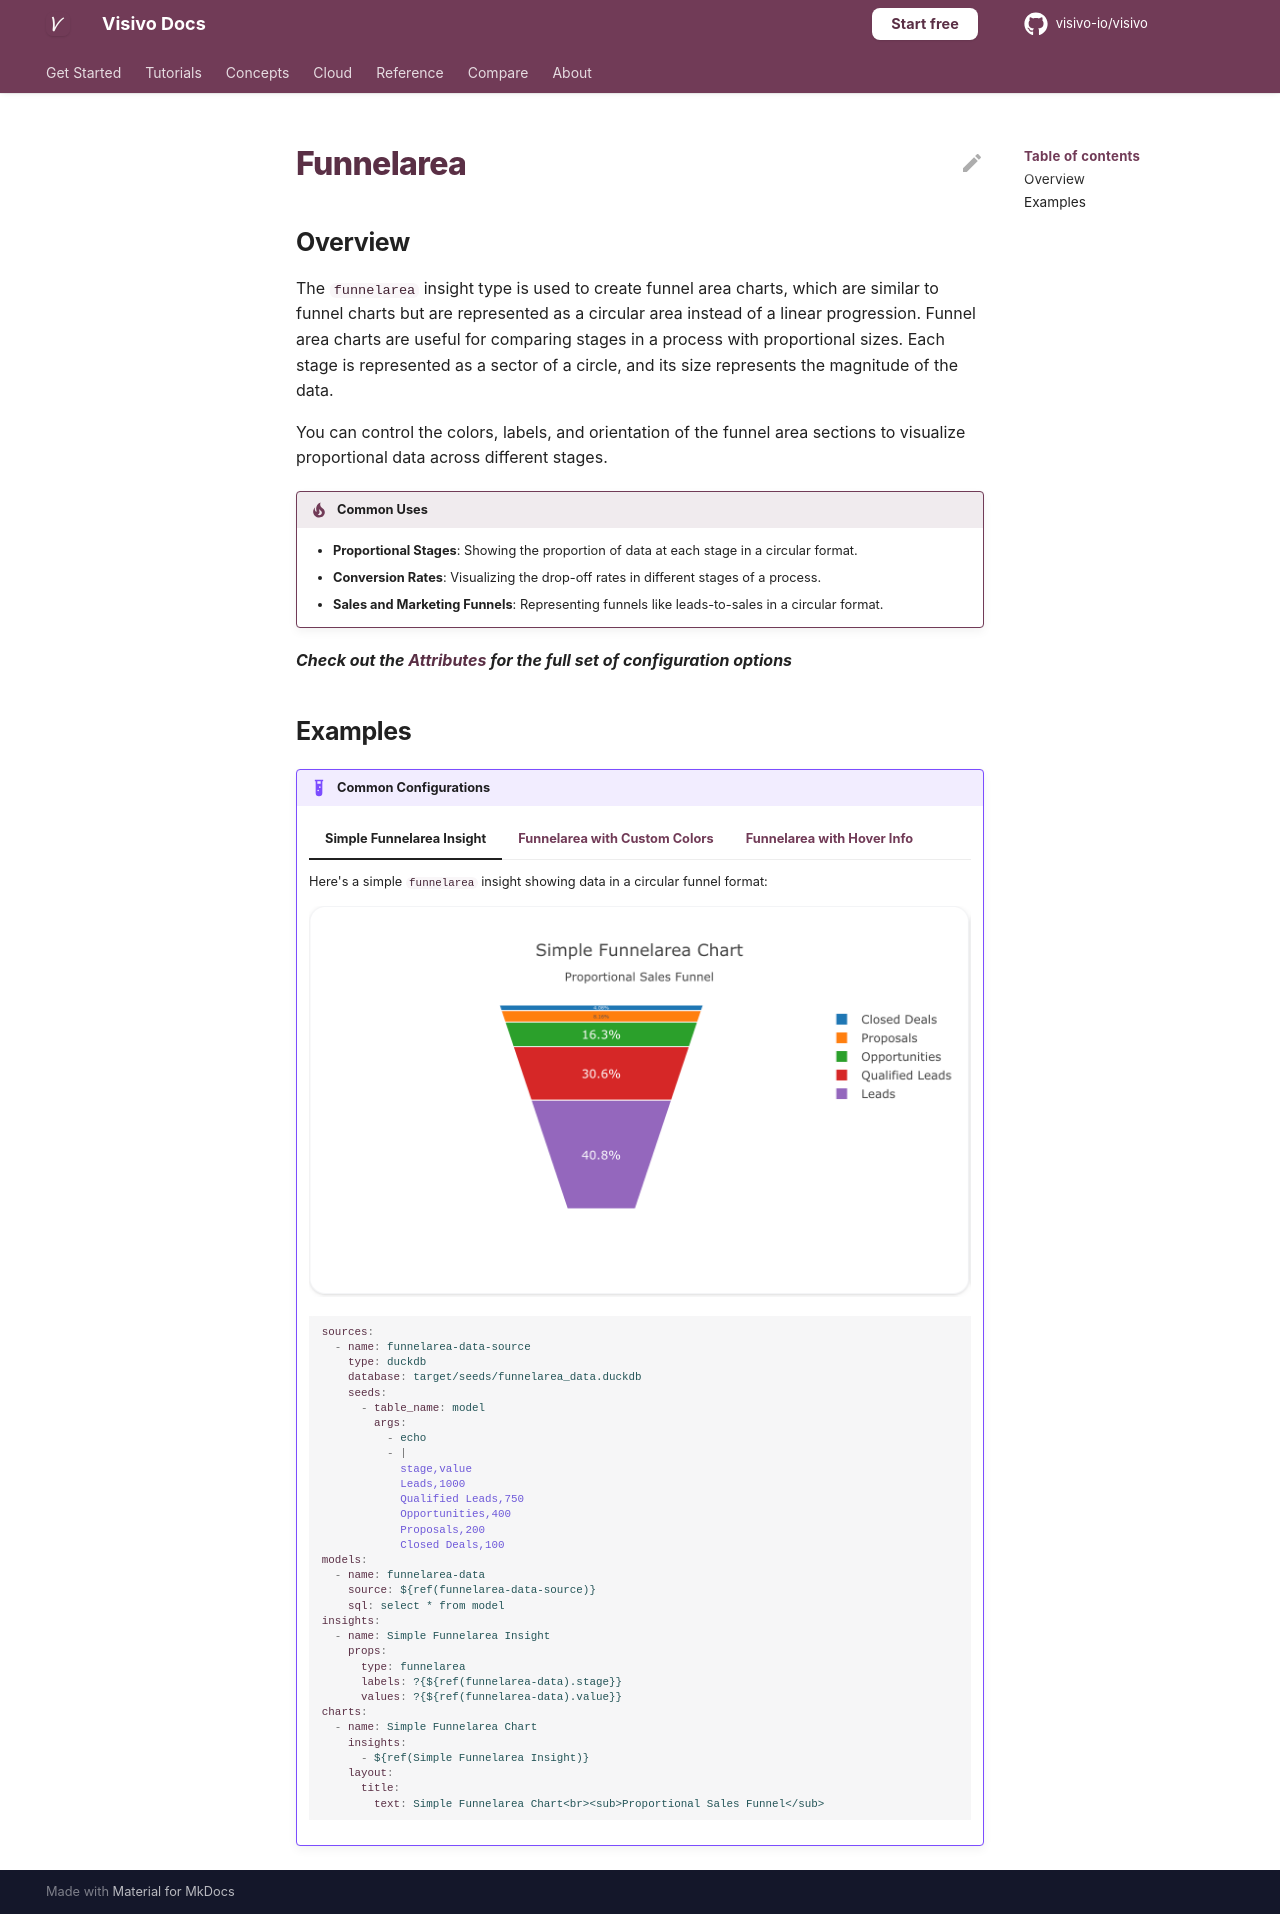

repository: visivo-io/visivo · page: reference/props-docs/insight/funnelarea/index.html · generator: mkdocs

---
search:
  exclude: true
---

<!--start-->

## Overview

The `funnelarea` insight type is used to create funnel area charts, which are similar to funnel charts but are represented as a circular area instead of a linear progression. Funnel area charts are useful for comparing stages in a process with proportional sizes. Each stage is represented as a sector of a circle, and its size represents the magnitude of the data.

You can control the colors, labels, and orientation of the funnel area sections to visualize proportional data across different stages.

!!! tip "Common Uses"

    - **Proportional Stages**: Showing the proportion of data at each stage in a circular format.
    - **Conversion Rates**: Visualizing the drop-off rates in different stages of a process.
    - **Sales and Marketing Funnels**: Representing funnels like leads-to-sales in a circular format.

_**Check out the [Attributes](../../configuration/Insight/Props/Funnelarea/#attributes) for the full set of configuration options**_

## Examples

{% raw %}
!!! example "Common Configurations"

    === "Simple Funnelarea Insight"

        Here's a simple `funnelarea` insight showing data in a circular funnel format:

        ![](../../../assets/example-charts/props/funnelarea/simple-funnelarea.png)

        ```yaml
        sources:
          - name: funnelarea-data-source
            type: duckdb
            database: target/seeds/funnelarea_data.duckdb
            seeds:
              - table_name: model
                args:
                  - echo
                  - |
                    stage,value
                    Leads,1000
                    Qualified Leads,750
                    Opportunities,400
                    Proposals,200
                    Closed Deals,100
        models:
          - name: funnelarea-data
            source: ${ref(funnelarea-data-source)}
            sql: select * from model
        insights:
          - name: Simple Funnelarea Insight
            props:
              type: funnelarea
              labels: ?{${ref(funnelarea-data).stage}}
              values: ?{${ref(funnelarea-data).value}}
        charts:
          - name: Simple Funnelarea Chart
            insights:
              - ${ref(Simple Funnelarea Insight)}
            layout:
              title:
                text: Simple Funnelarea Chart<br><sub>Proportional Sales Funnel</sub>
        ```

    === "Funnelarea with Custom Colors"

        This example shows a `funnelarea` insight where each stage has a custom color for better differentiation:

        ![](../../../assets/example-charts/props/funnelarea/custom-colors-funnelarea.png)

        ```yaml
        sources:
          - name: funnelarea-data-custom-source
            type: duckdb
            database: target/seeds/funnelarea_data_custom.duckdb
            seeds:
              - table_name: model
                args:
                  - echo
                  - |
                    stage,value,color
                    Awareness,5000,"#1f77b4"
                    Interest,3000,"#ff7f0e"
                    Consideration,1500,"#2ca02c"
                    Decision,700,"#d62728"
                    Purchase,300,"#9467bd"
        models:
          - name: funnelarea-data-custom
            source: ${ref(funnelarea-data-custom-source)}
            sql: select * from model
        insights:
          - name: Custom Colors Funnelarea Insight
            props:
              type: funnelarea
              labels: ?{${ref(funnelarea-data-custom).stage}}
              values: ?{${ref(funnelarea-data-custom).value}}
              marker:
                colors: ?{${ref(funnelarea-data-custom).color}}
        charts:
          - name: Funnelarea Chart with Custom Colors
            insights:
              - ${ref(Custom Colors Funnelarea Insight)}
            layout:
              title:
                text: Funnelarea Chart with Custom Colors<br><sub>User Journey</sub>
        ```

    === "Funnelarea with Hover Info"

        This example demonstrates a `funnelarea` insight with hover information to show the value and percentage for each stage:

        ![](../../../assets/example-charts/props/funnelarea/funnelarea-hover.png)

        ```yaml
        sources:
          - name: funnelarea-data-hover-source
            type: duckdb
            database: target/seeds/funnelarea_data_hover.duckdb
            seeds:
              - table_name: model
                args:
                  - echo
                  - |
                    stage,value
                    Leads,1000
                    Opportunities,500
                    Proposals,250
                    Won,100
        models:
          - name: funnelarea-data-hover
            source: ${ref(funnelarea-data-hover-source)}
            sql: select * from model
        insights:
          - name: Funnelarea Insight with Hover Info
            props:
              type: funnelarea
              labels: ?{${ref(funnelarea-data-hover).stage}}
              values: ?{${ref(funnelarea-data-hover).value}}
              hoverinfo: "label+value+percent"
        charts:
          - name: Funnelarea Chart with Hover Info
            insights:
              - ${ref(Funnelarea Insight with Hover Info)}
            layout:
              title:
                text: Funnelarea Chart with Hover Info<br><sub>Sales Funnel with Hover Details</sub>
        ```

{% endraw %}

<!--end-->
